Run: headless pygame with SDL's dummy video driver; simulated clock (each Clock.tick advances the game by its frame time, no real sleeping); random seed 0; keys injected as events and as key.get_pressed() state; no mouse input.
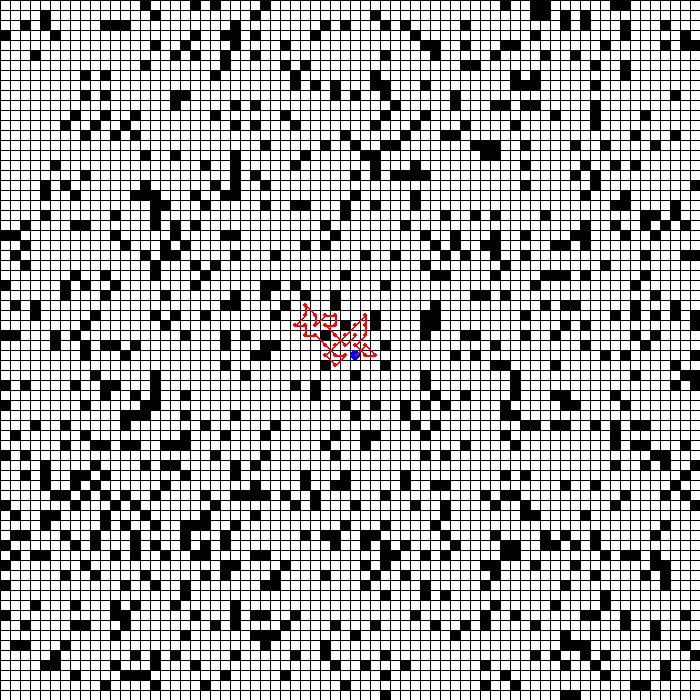
Frame 1 of 4 · flips 1–60 · no input
Frame 2 of 4 · flips 61–180 · tapped SPACE, RETURN · held RIGHT (→), D · screen unchanged from frame 1, image omitted
Frame 3 of 4 · flips 181–300 · held DOWN (↓), S · screen unchanged from frame 2, image omitted
Frame 4 of 4 · flips 301–420 · held LEFT (←), A, UP (↑), W · screen unchanged from frame 3, image omitted

The pygame program that drew these frames:

import math
import pygame
from random import *

pygame.init()
pygame.font.init()

# seed random number generator
#seed(1)
################################################################################################
#                                           VARIABLES
################################################################################################
width = 700
height = 700

screen = pygame.display.set_mode([width, height])

myfont = pygame.font.SysFont('Comic Sans MS', 20)

running = True


ticks = 0


grid = []
grid_width = 70
grid_height = 70

cell_size = 10

current_path = [(35, 35)]

clock = pygame.time.Clock()
################################################################################################
#                                           FUNCTIONS
################################################################################################
def map(value, istart, istop, ostart, ostop):
    return ostart + (ostop - ostart) * ((value - istart) / (istop - istart))

def init_grid():
    grid.clear()

    for i in range(grid_width):
        grid.append([])
        for j in range(grid_height):
            grid_value = 0
            if randint(0, 100) < 33:
                grid_value = randint(0, 1)

            grid[i].append(grid_value)

def draw_grid(DISPLAY):
    for i in range(grid_width):
        for j in range(grid_height):
            pixel = 255 * (1 - grid[i][j])
            pygame.draw.rect(DISPLAY, (pixel, pixel, pixel), (i * cell_size, j * cell_size, cell_size, cell_size))

    for i in range(grid_width):
        s_v_pos = (i * cell_size, 0)
        e_v_pos = (i * cell_size, height)

        s_h_pos = (0, i * cell_size)
        e_h_pos = (width, i * cell_size)

        pygame.draw.line(DISPLAY, (0, 0, 0), s_v_pos, e_v_pos)
        pygame.draw.line(DISPLAY, (0, 0, 0), s_h_pos, e_h_pos)

def draw_path(DISPLAY, path):
    last_node = None
    for path_node in path:
        path_node_color = (255, 0, 0)
        path_node_radius = cell_size / 4
        path_node_cartesian = grid_to_cartesian(path_node, cell_size)
        path_node_cartesian = (path_node_cartesian[0] + cell_size / 2, path_node_cartesian[1] + cell_size / 2)
        #last_node_cartesian = grid_to_cartesian(path_node, cell_size)
        if last_node != None:
            pygame.draw.line(DISPLAY, path_node_color, last_node, path_node_cartesian, 2)
        else:
            path_node_color = (0, 0, 255)
            path_node_radius = cell_size / 2
        last_node = path_node_cartesian

        pygame.draw.circle(DISPLAY, path_node_color, path_node_cartesian, path_node_radius)

def is_node_free(path_node, world_grid):
    return world_grid[int(path_node[0])][int(path_node[1])] == 0

def grid_to_cartesian(path_node, factor):
    return (path_node[0] * factor, path_node[1] * factor)
################################################################################################
#                                           MAIN LOOP
################################################################################################

init_grid()

while running:

    for event in pygame.event.get():
        if event.type == pygame.QUIT:
            running = False

    last_node = current_path[-1]
    new_node_counter = 0
    while(True):
        new_node = (last_node[0] + randint(-1, 1), last_node[1] + randint(-1, 1))
        new_node_cartesian = grid_to_cartesian(new_node, cell_size)
        #TODO: CHECK IF THE PATH IS STUCK
        #TODO: BACKTRACKING
        new_node_counter += 1
        if new_node_counter > 1000:
            print("Stuck!")
            break
        
        if new_node_cartesian[0] >= 0 and new_node_cartesian[0] <= width and new_node_cartesian[1] >= 0 and new_node_cartesian[1] <= height and not (new_node in current_path) and is_node_free(new_node, grid):
            current_path.append(new_node)
            #print("new_node = ", str(new_node))
            break

    ##################################################################
    # DRAW CODE
    ##################################################################

    # textsurface = myfont.render('Ticks = ' + str(ticks), False, (0, 0, 0))
    # screen.blit(textsurface, (0, 0))

    draw_grid(screen)
    draw_path(screen, current_path)
    ##################################################################
    # Flip the display
    ##################################################################
    pygame.display.flip()

    clock.tick(10)
    

# Done! Time to quit.
pygame.quit()
